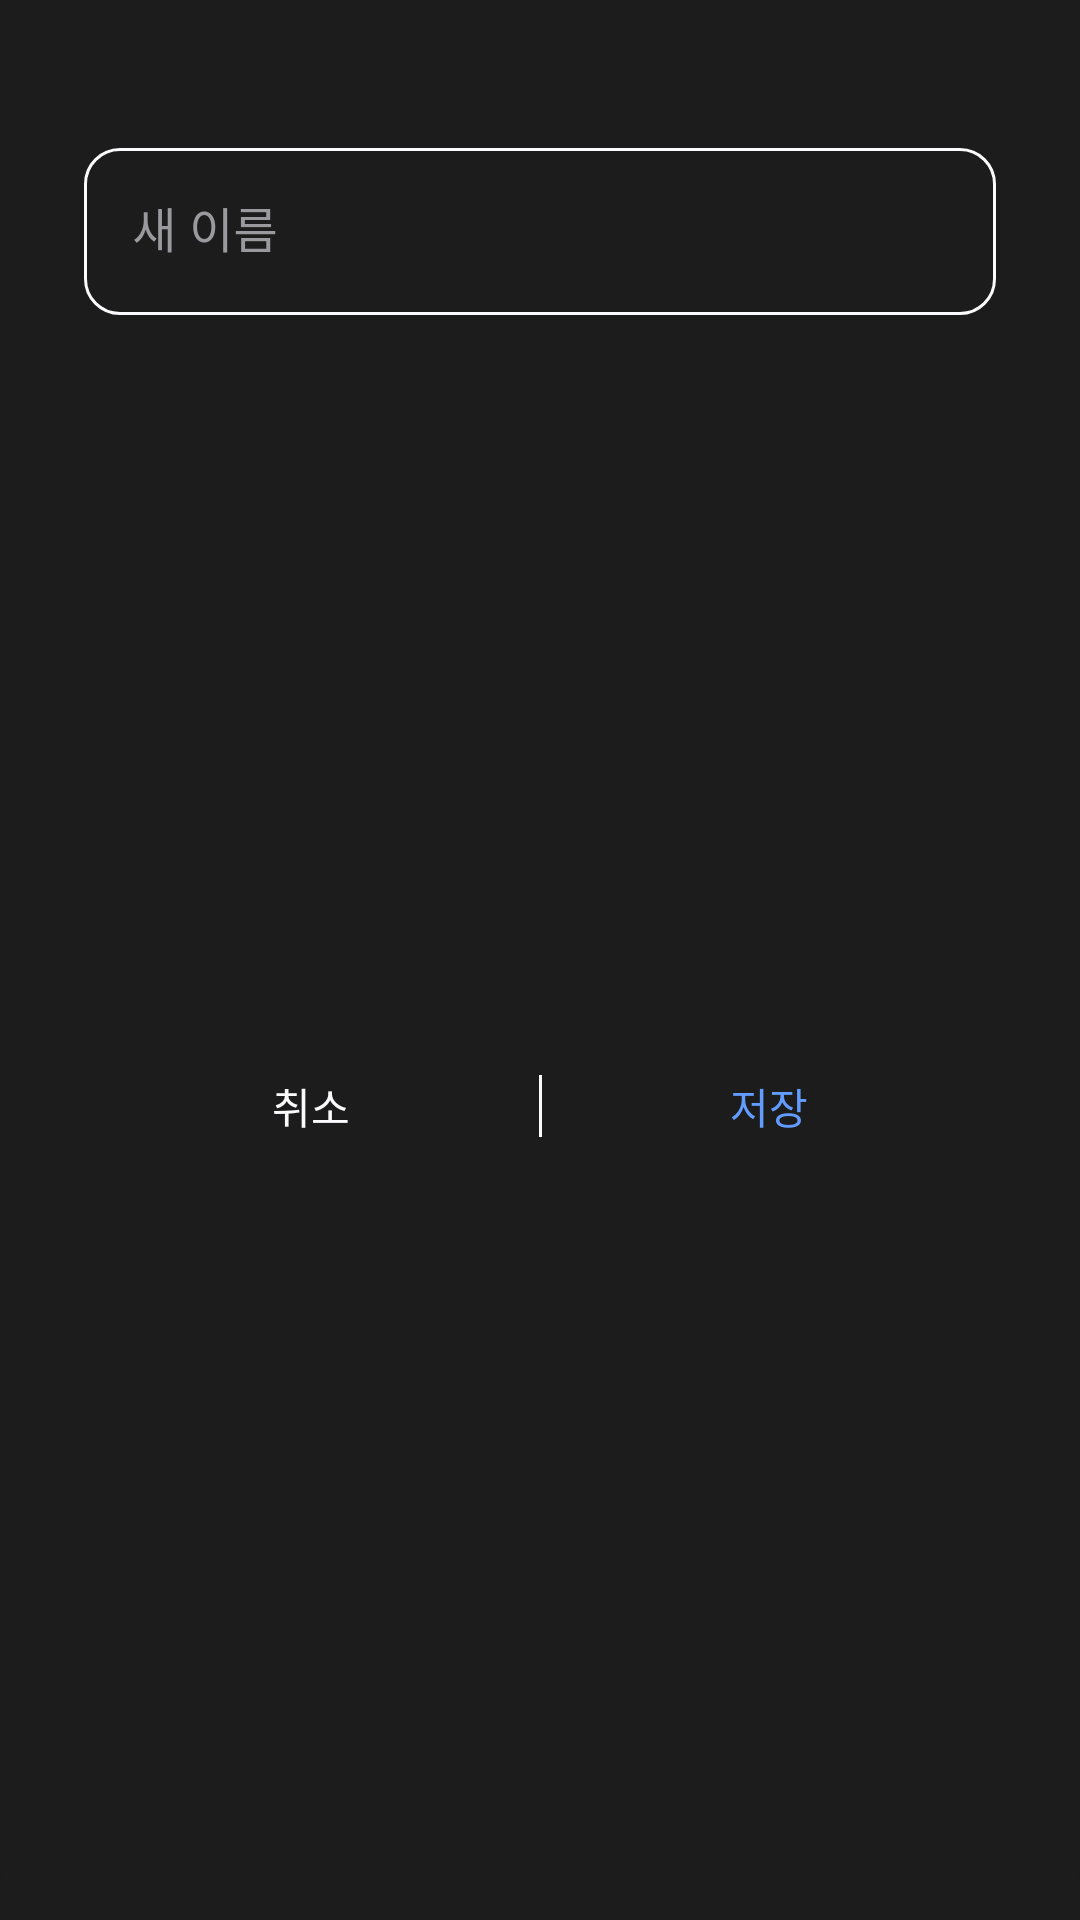

Here is an Android app screen rendered from its layout file. Give the layout XML and the strings, colors and styles it references.
<!-- AndroidManifest.xml: application theme Theme.Nbcam_Final_Account_Book -->
<!-- res/layout/my_page_edit_name_dialog.xml -->
<?xml version="1.0" encoding="utf-8"?>
<androidx.constraintlayout.widget.ConstraintLayout xmlns:android="http://schemas.android.com/apk/res/android"
    xmlns:app="http://schemas.android.com/apk/res-auto"
    xmlns:tools="http://schemas.android.com/tools"
    android:layout_width="match_parent"
    android:layout_height="wrap_content"
    android:background="@drawable/shape_round"
    android:padding="@dimen/padding"
    tools:context=".presentation.mypage.mypagedialog.MyPageEditNameDialog">

    <com.google.android.material.textfield.TextInputLayout
        android:id="@+id/edit_name_input_layout"
        style="@style/TextInputLayoutStyle"
        android:layout_width="0dp"
        android:layout_height="wrap_content"
        android:layout_marginTop="16dp"
        app:layout_constraintEnd_toEndOf="parent"
        app:layout_constraintStart_toStartOf="parent"
        app:layout_constraintTop_toTopOf="parent">

        <com.google.android.material.textfield.TextInputEditText
            android:id="@+id/edit_name_ev"
            style="@style/TextInputEditTextStyle"
            android:layout_width="match_parent"
            android:layout_height="wrap_content"
            android:hint="새 이름" />
    </com.google.android.material.textfield.TextInputLayout>

    <TextView
        android:id="@+id/tv_dialog_cancel"
        android:layout_width="0dp"
        android:layout_height="wrap_content"
        android:layout_marginVertical="10dp"
        android:text="취소"
        android:textAlignment="center"
        android:textAppearance="@style/TextAppearance.AppCompat.Body1"
        app:layout_constraintBottom_toBottomOf="parent"
        app:layout_constraintEnd_toStartOf="@+id/divider"
        app:layout_constraintStart_toStartOf="parent"
        app:layout_constraintTop_toBottomOf="@+id/edit_name_input_layout" />

    <View
        android:id="@+id/divider"
        android:layout_width="1dp"
        android:layout_height="0dp"
        android:background="@color/text_primary"
        android:orientation="vertical"
        app:layout_constraintBottom_toBottomOf="@+id/tv_dialog_cancel"
        app:layout_constraintEnd_toStartOf="@+id/tv_dialog_save"
        app:layout_constraintStart_toEndOf="@+id/tv_dialog_cancel"
        app:layout_constraintTop_toTopOf="@+id/tv_dialog_cancel" />

    <TextView
        android:id="@+id/tv_dialog_save"
        android:layout_width="0dp"
        android:layout_height="wrap_content"
        android:text="저장"
        android:textAlignment="center"
        android:textAppearance="@style/TextAppearance.AppCompat.Body2"
        android:textColor="@color/btn_text_color"
        app:layout_constraintBottom_toBottomOf="@+id/divider"
        app:layout_constraintEnd_toEndOf="parent"
        app:layout_constraintStart_toEndOf="@+id/divider"
        app:layout_constraintTop_toTopOf="@+id/divider" />
</androidx.constraintlayout.widget.ConstraintLayout>
<!-- resources referenced by this layout -->
<resources>
  <color name="text_primary">#FBFBFD</color>
  <dimen name="padding">28dp</dimen>
  <!-- drawable shape_round (drawable) -->
  <?xml version="1.0" encoding="utf-8"?>
  <shape xmlns:android="http://schemas.android.com/apk/res/android"
      android:shape="rectangle">
      <solid android:color="@color/primary_main" />
      <corners android:radius="16dp" />
  </shape>
  <style name="TextInputEditTextStyle" parent="Widget.MaterialComponents.TextInputEditText.OutlinedBox">
          <item name="android:textColor">@color/text_primary</item>
          <item name="android:textColorPrimary">@color/text_primary</item>
          <item name="android:textColorHint">@color/text_hint</item>
          <item name="android:textColorHighlight">@color/text_highlight</item>
          <item name="cursorColor">@color/text_highlight</item>
      </style>
  <style name="TextInputLayoutStyle" parent="Widget.MaterialComponents.TextInputLayout.OutlinedBox">
          <item name="android:textColorHint">@color/text_hint</item>
          <item name="android:textColorPrimary">@color/text_primary</item>
          <item name="android:textColorHighlight">@color/text_highlight</item>
          <item name="boxStrokeColor">@color/textfield_outline_color</item>
          <item name="errorEnabled">true</item>
          <item name="errorTextColor">?attr/colorError</item>
          <item name="boxStrokeErrorColor">?attr/colorError</item>
          <item name="boxCornerRadiusBottomEnd">@dimen/textfield_radius</item>
          <item name="boxCornerRadiusBottomStart">@dimen/textfield_radius</item>
          <item name="boxCornerRadiusTopEnd">@dimen/textfield_radius</item>
          <item name="boxCornerRadiusTopStart">@dimen/textfield_radius</item>
          <item name="hintTextColor">@color/text_primary</item>
          <item name="startIconTint">@color/text_primary</item>
          <item name="passwordToggleTint">@color/text_primary</item>
          <item name="cursorColor">@color/text_highlight</item>
      </style>
  <style name="Theme.Nbcam_Final_Account_Book" parent="Base.Theme.Nbcam_Final_Account_Book" />
  <color name="primary_main">#1C1C1C</color>
  <color name="text_hint">#9A999E</color>
  <color name="text_highlight">#629CFF</color>
  <dimen name="textfield_radius">12dp</dimen>
  <style name="Base.Theme.Nbcam_Final_Account_Book" parent="Theme.MaterialComponents.DayNight.NoActionBar">
          <item name="android:windowBackground">@color/primary_main</item>
          <item name="android:textColor">@color/text_primary</item>
          <item name="android:textColorSecondary">@color/text_highlight</item>
          <item name="android:colorAccent">@color/primary_main</item>
          <item name="colorPrimary">@color/primary_main</item>
          <item name="bottomSheetDialogTheme">@style/CustomBottomSheetDialog</item>
          <item name="android:statusBarColor">@color/primary_main</item>
      </style>
  <style name="CustomBottomSheetDialog" parent="@style/ThemeOverlay.MaterialComponents.BottomSheetDialog">
          <item name="bottomSheetStyle">@style/CustomBottomSheet</item>
      </style>
  <style name="CustomBottomSheet" parent="Widget.MaterialComponents.BottomSheet.Modal">
          <item name="shapeAppearanceOverlay">@style/CustomShapeAppearanceBottomSheetDialog</item>
          <item name="backgroundTint">@android:color/transparent</item>
      </style>
  <style name="CustomShapeAppearanceBottomSheetDialog" parent="">
          <item name="cornerFamily">rounded</item>
          <item name="cornerSizeTopRight">16dp</item>
          <item name="cornerSizeTopLeft">16dp</item>
          <item name="cornerSizeBottomRight">0dp</item>
          <item name="cornerSizeBottomLeft">0dp</item>
      </style>
</resources>
